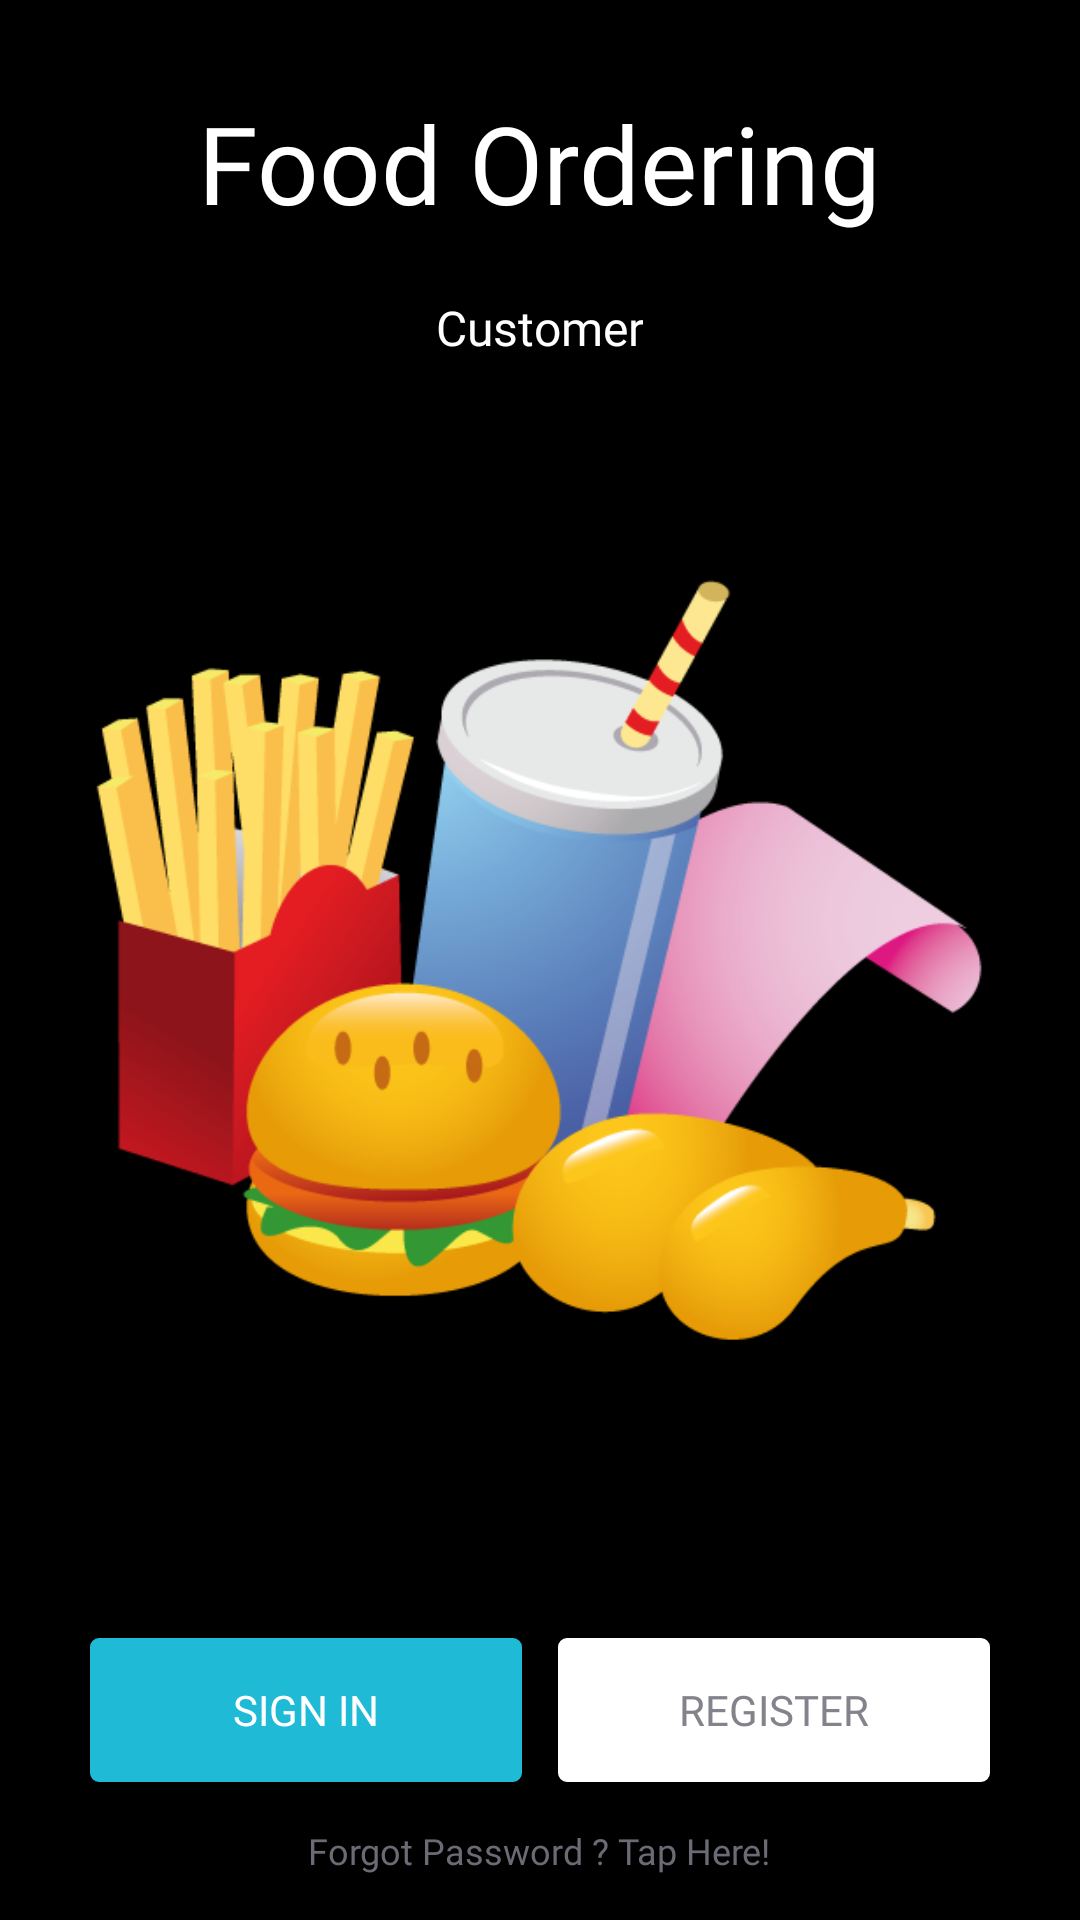

This screen was rendered from an Android layout file. Write that file and the resources it references.
<!-- AndroidManifest.xml: application theme AppTheme -->
<!-- res/layout/content_main.xml -->
<?xml version="1.0" encoding="utf-8"?>
<RelativeLayout xmlns:android="http://schemas.android.com/apk/res/android"
    xmlns:app="http://schemas.android.com/apk/res-auto"
    xmlns:tools="http://schemas.android.com/tools"
    android:layout_width="match_parent"
    android:layout_height="match_parent"
    android:background="@android:color/black"
    android:id="@+id/rootlayout"
    app:layout_behavior="@string/appbar_scrolling_view_behavior"
    tools:context=".MainActivity"
    tools:showIn="@layout/activity_main">
    <LinearLayout
        android:orientation="vertical"
        android:layout_marginTop="30dp"
        android:layout_width="wrap_content"
        android:layout_height="wrap_content"
        android:layout_centerHorizontal="true"
        android:gravity="center_horizontal"
        >
        <TextView
            android:text="Food Ordering"
            android:fontFamily="@font/arkhip_font"
            android:textSize="36sp"
            android:textColor="#fff"
            android:textAlignment="center"
            android:layout_width="wrap_content"
            android:layout_height="wrap_content" />
        <TextView
            android:text="Customer"
            android:textSize="16sp"
            android:fontFamily="@font/arkhip_font"
            android:layout_marginTop="20dp"
            android:textAlignment="center"
            android:textColor="#fff"
            android:layout_width="wrap_content"
            android:layout_height="wrap_content" />
    </LinearLayout>
    <LinearLayout
        android:orientation="vertical"
        android:layout_marginTop="30dp"
        android:layout_width="wrap_content"
        android:layout_height="wrap_content"
        android:layout_centerHorizontal="true"
        android:layout_centerInParent="true"
        android:gravity="center_horizontal"
        >
       <ImageView
           android:layout_width="300dp"
           android:layout_height="300dp"
           android:src="@drawable/logo"
           />
    </LinearLayout>
    <TextView
        android:id="@+id/txt_forgot_password"
        android:layout_margin="15dp"
        android:layout_width="wrap_content"
        android:text="Forgot Password ? Tap Here!"
        android:textAlignment="center"
        android:fontFamily="@font/arkhip_font"
        android:textColor="@color/bottomtext"
        android:textSize="12sp"
        android:layout_height="wrap_content"
        android:layout_alignParentBottom="true"
        android:layout_centerHorizontal="true"
        />
    <LinearLayout
        android:weightSum="2"
        android:layout_width="match_parent"
        android:layout_height="wrap_content"
        android:layout_above="@+id/txt_forgot_password"
        android:layout_alignParentBottom="true"
        android:layout_alignParentStart="true"
        android:orientation="horizontal"
        android:layout_centerHorizontal="true"
        android:layout_margin="30dp"
        >
        <Button
            android:layout_width="0dp"
            android:layout_height="wrap_content"
            android:id="@+id/btnSignin"
            android:layout_weight="1"
            android:fontFamily="@font/arkhip_font"
            android:layout_marginRight="6dp"
            android:background="@drawable/btn_signin"
            android:textColor="@android:color/white"
            android:layout_marginBottom="16dp"
            android:text="Sign in"
            />
        <Button
            android:layout_width="0dp"
            android:layout_height="wrap_content"
            android:id="@+id/btnRegister"
            android:fontFamily="@font/arkhip_font"
            android:layout_weight="1"
            android:layout_marginLeft="6dp"
            android:background="@drawable/btn_register"
            android:textColor="@color/btnRegister"
            android:layout_marginBottom="16dp"
            android:text="Register"
            />
    </LinearLayout>
</RelativeLayout>
<!-- res/layout/activity_main.xml (included above) -->
<?xml version="1.0" encoding="utf-8"?>
<android.support.design.widget.CoordinatorLayout
    xmlns:android="http://schemas.android.com/apk/res/android"
    xmlns:app="http://schemas.android.com/apk/res-auto"
    xmlns:tools="http://schemas.android.com/tools"
    android:layout_width="match_parent"
    android:layout_height="match_parent"
    tools:context=".MainActivity">

    <android.support.design.widget.AppBarLayout
        android:layout_width="match_parent"
        android:layout_height="wrap_content"
        android:theme="@style/AppTheme.AppBarOverlay">
    </android.support.design.widget.AppBarLayout>

    <include layout="@layout/content_main" />

</android.support.design.widget.CoordinatorLayout>
<!-- resources referenced by this layout -->
<resources>
  <color name="bottomtext">#6b6b76</color>
  <color name="btnRegister">#83838c</color>
  <!-- drawable btn_register (drawable) -->
  <?xml version="1.0" encoding="utf-8"?>
  <selector xmlns:android="http://schemas.android.com/apk/res/android"
      xmlns:tools="http://schemas.android.com/tools"
      android:color="#f816a463"
      >
      <item>
          <shape android:shape="rectangle">
              <solid android:color="@android:color/white"/>
              <stroke
                  android:color="@android:color/white"
                  android:width="2dp"
                  />
              <corners android:radius="2dp"/>
          </shape>
      </item>
  </selector>
  <!-- drawable btn_signin (drawable) -->
  <?xml version="1.0" encoding="utf-8"?>
  <selector xmlns:android="http://schemas.android.com/apk/res/android"
      xmlns:tools="http://schemas.android.com/tools"
      android:color="#f816a463"
      >
     <item>
         <shape android:shape="rectangle">
             <solid android:color="@color/btnSignin"/>
             <stroke
                 android:color="@color/btnSignin"
                 android:width="2dp"
                 />
             <corners android:radius="2dp"/>
         </shape>
     </item>
  </selector>
  <!-- drawable logo: png bitmap (drawable, 67126 bytes) -->
  <style name="AppTheme.AppBarOverlay" parent="ThemeOverlay.AppCompat.Dark.ActionBar" />
  <style name="AppTheme" parent="Theme.AppCompat.Light.NoActionBar">
          
          <item name="colorPrimary">@color/colorPrimary</item>
          <item name="colorPrimaryDark">@color/colorPrimaryDark</item>
          <item name="colorAccent">@color/colorAccent</item>
      </style>
  <color name="btnSignin">#1fbad6</color>
  <color name="colorPrimary">#000</color>
  <color name="colorPrimaryDark">#000000</color>
  <color name="colorAccent">#FF4081</color>
</resources>
